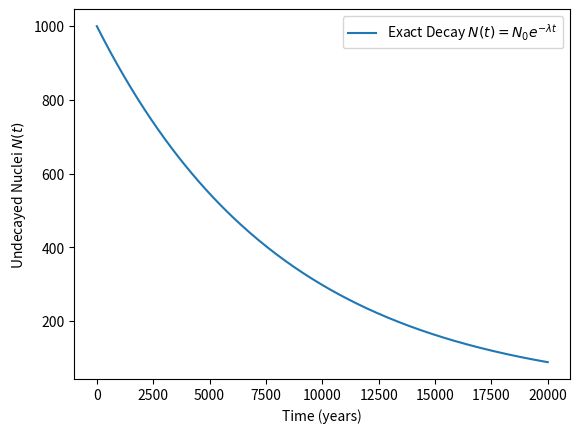

Python code for this plot:
import numpy as np
import matplotlib.pyplot as plt

# Parameters
N0 = 1000  # initial nuclei
thalf = 5730  # half-life in years (e.g., Carbon-14)
lam = np.log(2) / thalf

# Time grid
t = np.linspace(0, 20000, 200)

# Vectorized calculation
N_t = N0 * np.exp(-lam * t)

plt.plot(t, N_t, label="Exact Decay $N(t) = N_0 e^{-\lambda t}$")
plt.xlabel("Time (years)")
plt.ylabel("Undecayed Nuclei $N(t)$")
plt.legend()
plt.show()
